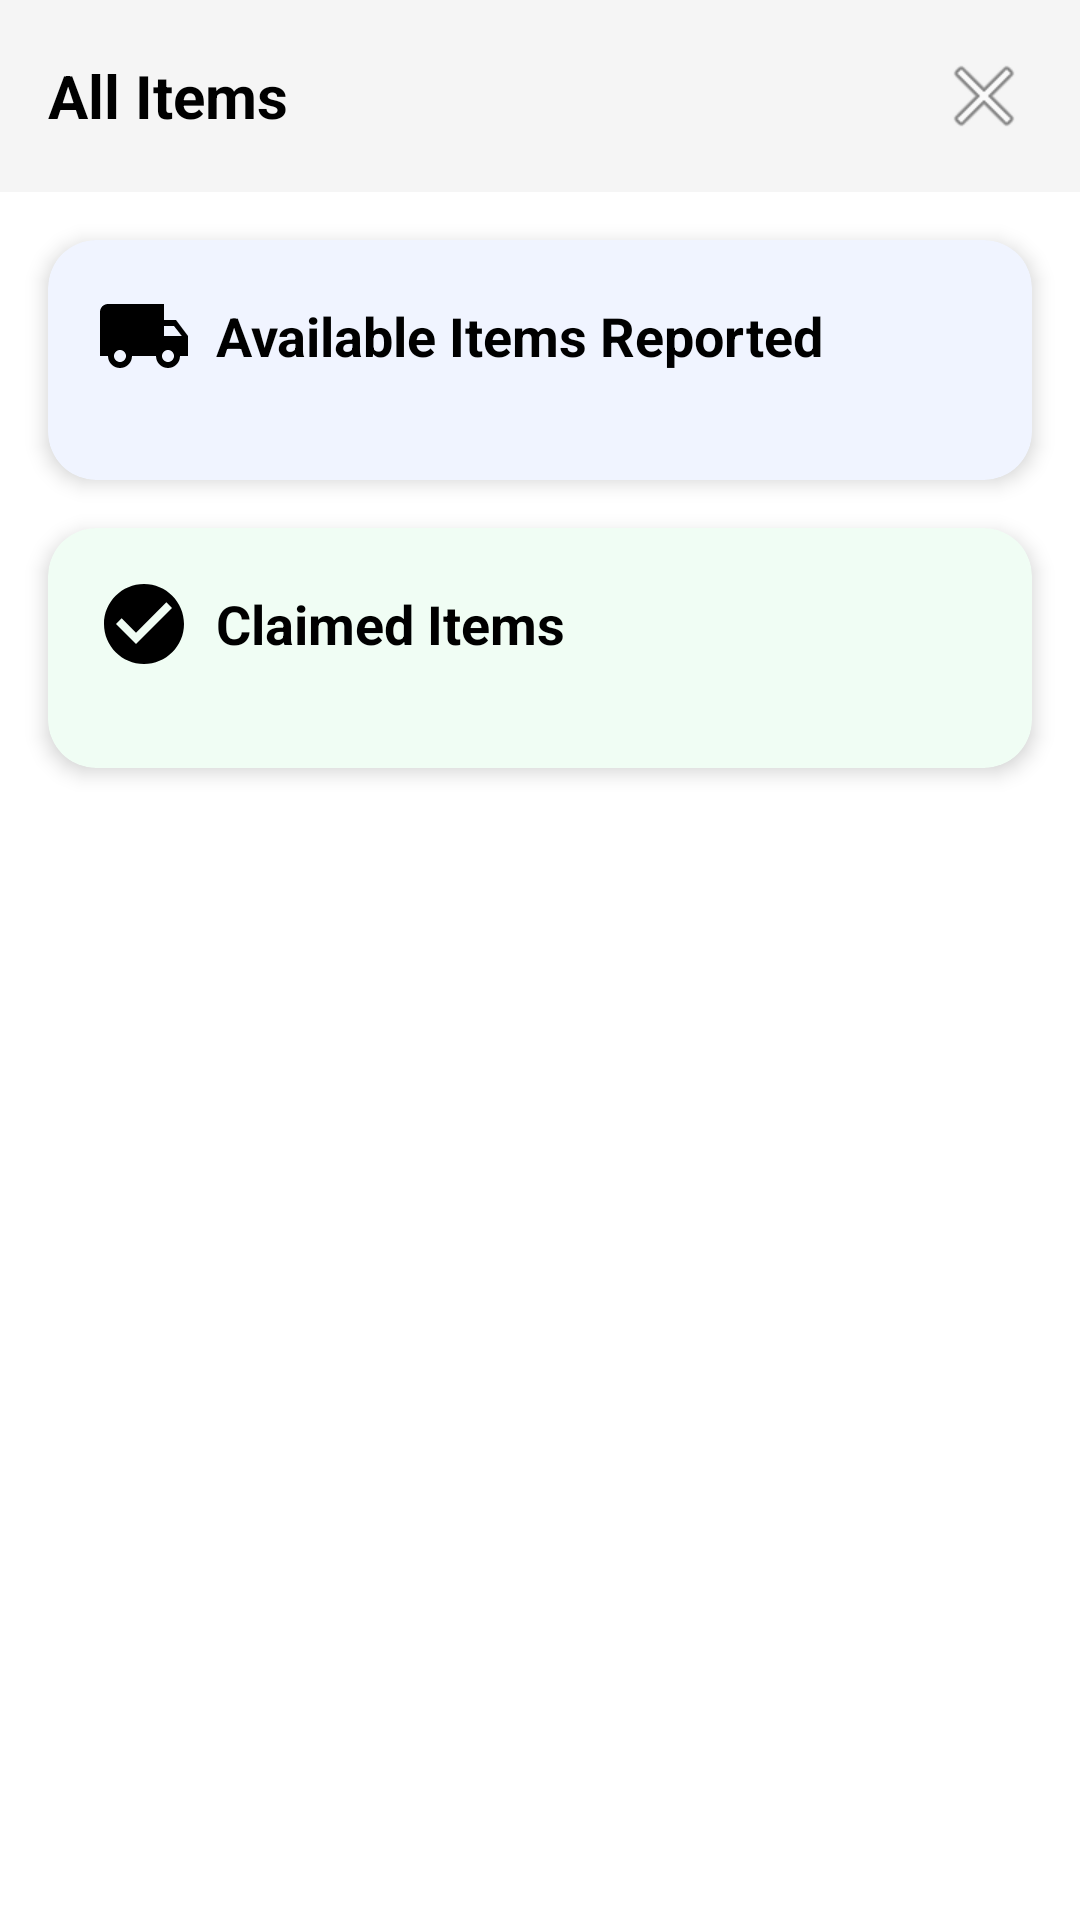

Layout XML and referenced resources for this Android screen:
<!-- AndroidManifest.xml: application theme Theme.MaterialComponents.DayNight.NoActionBar -->
<!-- res/layout/dialog_more_items.xml -->
<?xml version="1.0" encoding="utf-8"?>
<LinearLayout xmlns:android="http://schemas.android.com/apk/res/android"
    xmlns:app="http://schemas.android.com/apk/res-auto"
    android:layout_width="match_parent"
    android:layout_height="wrap_content"
    android:orientation="vertical"
    android:background="@android:color/white">

    
    <LinearLayout
        android:layout_width="match_parent"
        android:layout_height="wrap_content"
        android:orientation="horizontal"
        android:gravity="center_vertical"
        android:padding="16dp"
        android:background="#F5F5F5">

        <TextView
            android:id="@+id/dialogTitle"
            android:layout_width="0dp"
            android:layout_height="wrap_content"
            android:layout_weight="1"
            android:text="All Items"
            android:textSize="20sp"
            android:textStyle="bold"
            android:textColor="#000000" />

        <ImageButton
            android:id="@+id/btnClose"
            android:layout_width="32dp"
            android:layout_height="32dp"
            android:background="?attr/selectableItemBackgroundBorderless"
            android:src="@android:drawable/ic_menu_close_clear_cancel"
            android:contentDescription="Close" />
    </LinearLayout>

    
    <ProgressBar
        android:id="@+id/progressBar"
        android:layout_width="wrap_content"
        android:layout_height="wrap_content"
        android:layout_gravity="center"
        android:layout_margin="24dp"
        android:visibility="gone" />

    
    <TextView
        android:id="@+id/emptyStateText"
        android:layout_width="match_parent"
        android:layout_height="wrap_content"
        android:text="No items found"
        android:textSize="16sp"
        android:textColor="#999999"
        android:gravity="center"
        android:padding="32dp"
        android:visibility="gone" />

    
    <ScrollView
        android:layout_width="match_parent"
        android:layout_height="wrap_content"
        android:maxHeight="600dp">

        <LinearLayout
            android:layout_width="match_parent"
            android:layout_height="wrap_content"
            android:orientation="vertical"
            android:padding="8dp">

            
            
            
            <androidx.cardview.widget.CardView
                android:id="@+id/itemsAvailable"
                android:layout_width="match_parent"
                android:layout_height="wrap_content"
                android:layout_margin="8dp"
                app:cardCornerRadius="16dp"
                app:cardElevation="4dp"
                app:cardBackgroundColor="#F0F4FF">

                <LinearLayout
                    android:layout_width="match_parent"
                    android:layout_height="wrap_content"
                    android:orientation="vertical"
                    android:padding="16dp">

                    
                    <LinearLayout
                        android:layout_width="match_parent"
                        android:layout_height="wrap_content"
                        android:orientation="horizontal"
                        android:gravity="center_vertical"
                        android:layout_marginBottom="16dp">

                        <ImageView
                            android:layout_width="32dp"
                            android:layout_height="32dp"
                            android:src="@drawable/ic_package"
                            android:layout_marginEnd="8dp"
                            android:contentDescription="Package Icon" />

                        <TextView
                            android:layout_width="wrap_content"
                            android:layout_height="wrap_content"
                            android:text="Available Items Reported"
                            android:textSize="18sp"
                            android:textStyle="bold"
                            android:textColor="#000000" />
                    </LinearLayout>

                    
                    <LinearLayout
                        android:id="@+id/availableItemsContainer"
                        android:layout_width="match_parent"
                        android:layout_height="wrap_content"
                        android:orientation="vertical">
                        
                    </LinearLayout>
                </LinearLayout>
            </androidx.cardview.widget.CardView>

            
            
            
            <androidx.cardview.widget.CardView
                android:id="@+id/itemsClaimed"
                android:layout_width="match_parent"
                android:layout_height="wrap_content"
                android:layout_margin="8dp"
                app:cardCornerRadius="16dp"
                app:cardElevation="4dp"
                app:cardBackgroundColor="#F0FDF4">

                <LinearLayout
                    android:layout_width="match_parent"
                    android:layout_height="wrap_content"
                    android:orientation="vertical"
                    android:padding="16dp">

                    
                    <LinearLayout
                        android:layout_width="match_parent"
                        android:layout_height="wrap_content"
                        android:orientation="horizontal"
                        android:gravity="center_vertical"
                        android:layout_marginBottom="16dp">

                        <ImageView
                            android:layout_width="32dp"
                            android:layout_height="32dp"
                            android:src="@drawable/ic_check_circle"
                            android:layout_marginEnd="8dp"
                            android:contentDescription="Package Check Icon" />

                        <TextView
                            android:layout_width="wrap_content"
                            android:layout_height="wrap_content"
                            android:text="Claimed Items"
                            android:textSize="18sp"
                            android:textStyle="bold"
                            android:textColor="#000000" />
                    </LinearLayout>

                    
                    <LinearLayout
                        android:id="@+id/claimedItemsContainer"
                        android:layout_width="match_parent"
                        android:layout_height="wrap_content"
                        android:orientation="vertical">
                        
                    </LinearLayout>
                </LinearLayout>
            </androidx.cardview.widget.CardView>

        </LinearLayout>
    </ScrollView>

</LinearLayout>
<!-- resources referenced by this layout -->
<resources>
  <!-- drawable ic_check_circle (drawable) -->
  <vector xmlns:android="http://schemas.android.com/apk/res/android"
      android:width="24dp"
      android:height="24dp"
      android:viewportWidth="24"
      android:viewportHeight="24">
      <path
          android:fillColor="#000000"
          android:pathData="M12,2C6.48,2 2,6.48 2,12s4.48,10 10,10s10,-4.48 10,-10S17.52,2 12,2zM10,17l-5,-5l1.41,-1.41L10,14.17l7.59,-7.59L19,8L10,17z"/>
  </vector>
  <!-- drawable ic_package (drawable) -->
  <vector xmlns:android="http://schemas.android.com/apk/res/android"
      android:width="24dp"
      android:height="24dp"
      android:viewportWidth="24"
      android:viewportHeight="24">
      <path
          android:fillColor="#000000"
          android:pathData="M20,8h-3V4H3C1.9,4 1,4.9 1,6v11h2c0,1.66 1.34,3 3,3s3,-1.34 3,-3h6c0,1.66 1.34,3 3,3s3,-1.34 3,-3h2v-5l-3,-4zM6,18.5c-0.83,0 -1.5,-0.67 -1.5,-1.5s0.67,-1.5 1.5,-1.5s1.5,0.67 1.5,1.5S6.83,18.5 6,18.5zM19.5,9.5l1.96,2.5H17V9.5H19.5zM18,18.5c-0.83,0 -1.5,-0.67 -1.5,-1.5s0.67,-1.5 1.5,-1.5s1.5,0.67 1.5,1.5S18.83,18.5 18,18.5z"/>
  </vector>
</resources>
